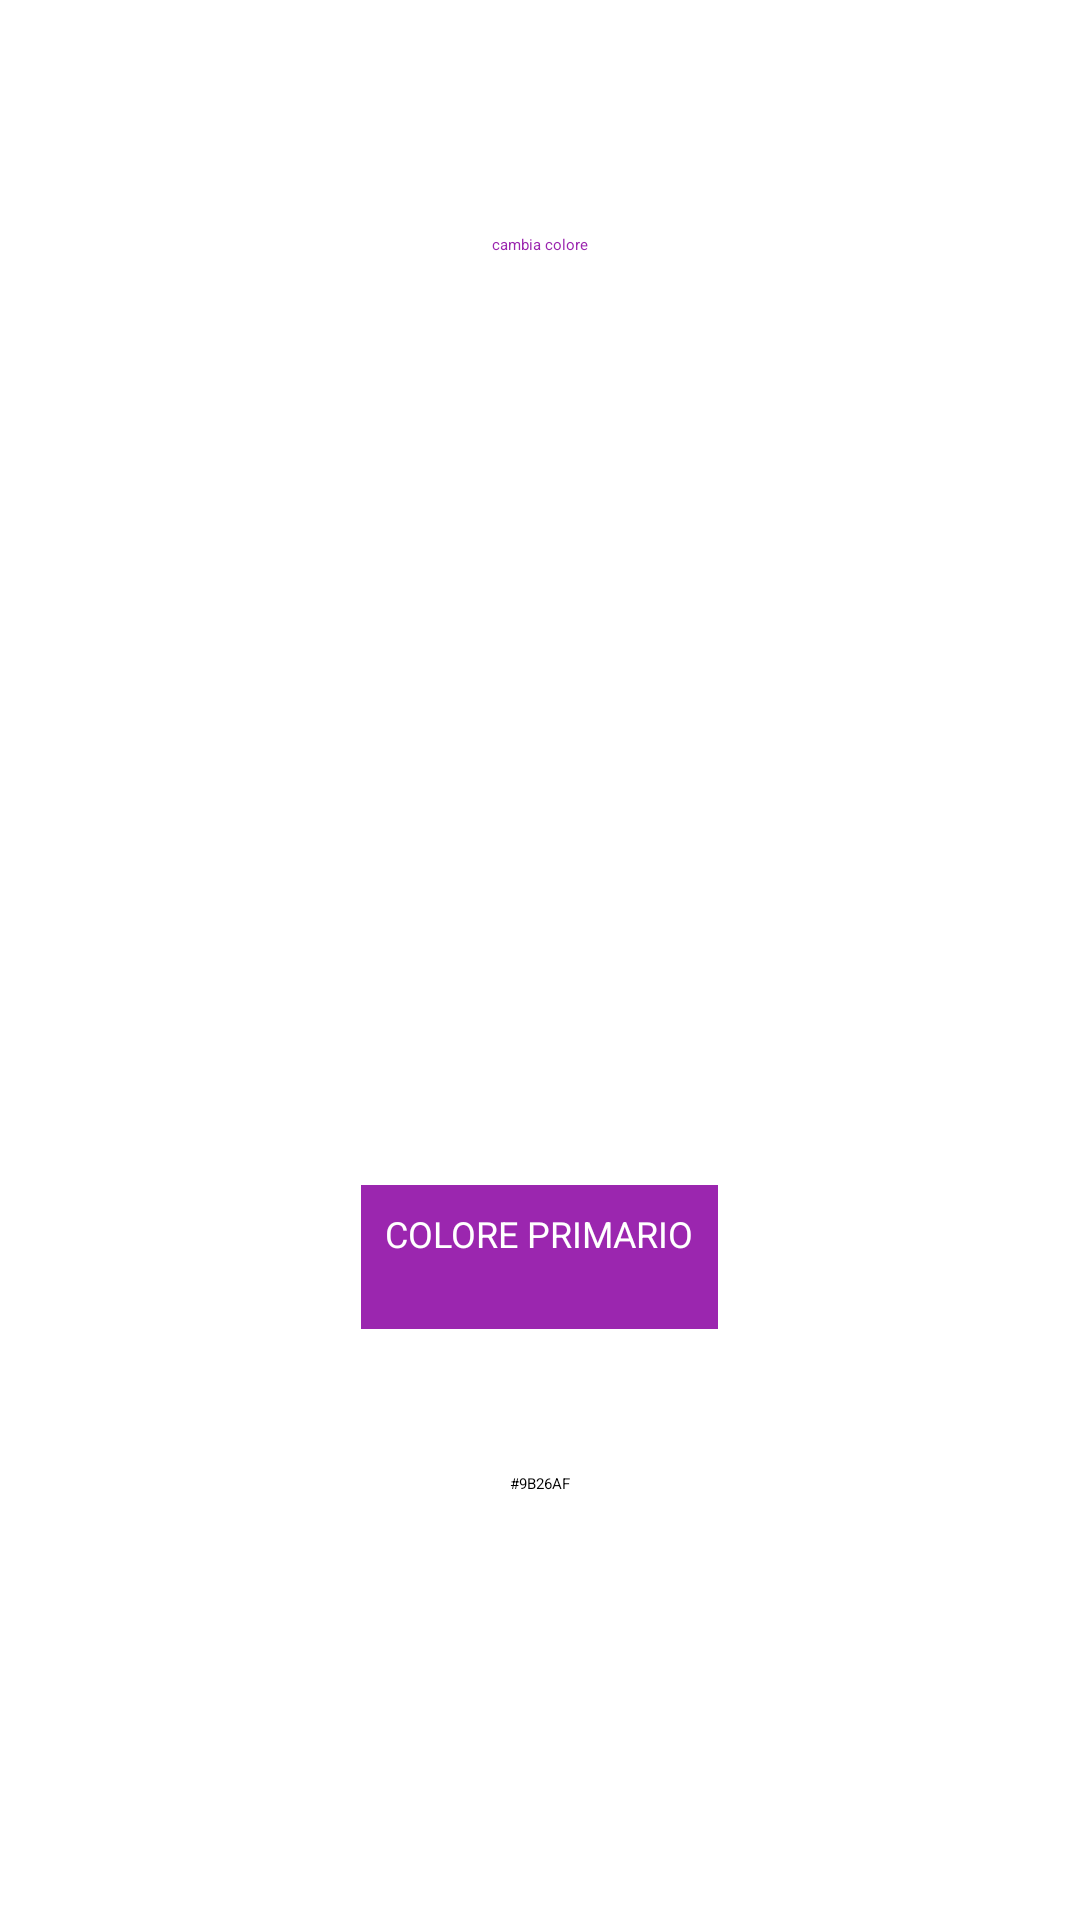

Write the Android layout XML for this screen, with the resource values it uses.
<!-- AndroidManifest.xml: application theme AppTheme.NoActionBar -->
<!-- res/layout/activity_colors.xml -->
<?xml version="1.0" encoding="utf-8"?>
<android.support.design.widget.CoordinatorLayout xmlns:android="http://schemas.android.com/apk/res/android"
    xmlns:tools="http://schemas.android.com/tools"
    android:layout_width="match_parent"
    android:layout_height="match_parent"
    android:fitsSystemWindows="true"
    tools:context="com.example.diego.rottenappledesign.Colors">




    <RelativeLayout
        android:id="@+id/relativeColor"
        android:layout_width="fill_parent"
        android:layout_height="fill_parent"
        >

        
        <Button
            android:id="@+id/button_color"
            android:layout_width="wrap_content"
            android:layout_height="wrap_content"
            android:elevation="6dp"
            style="@style/Widget.AppCompat.Button.Borderless.Colored"
            android:text="cambia colore"
            android:textColor="@color/colorPrimary"
            android:layout_alignParentTop="true"
            android:layout_centerHorizontal="true"
            android:layout_marginTop="78dp" />


        
        <Button
            android:id="@+id/button_color2"
            android:layout_width="wrap_content"
            android:layout_height="wrap_content"
            android:height="48dp"
            android:clipToPadding="true"
            android:elevation="2dp"
            android:fontFamily="sans-serif"
            android:textSize="12sp"
            android:textColor="#FFFFFF"
            android:background="@color/colorPrimary"
            android:padding="8dp"
            android:text="COLORE PRIMARIO"
            android:layout_marginBottom="48dp"
            android:layout_above="@+id/colorText2"
            android:layout_centerHorizontal="true"
            android:transitionName="@string/FAB_transition"
            />



        
        <TextView
            android:layout_width= "wrap_content"
            android:layout_height="wrap_content"
            android:id="@+id/colorText2"
            android:layout_marginBottom="142dp"
            android:text="#9B26AF"
            android:layout_alignParentBottom="true"
            android:layout_centerHorizontal="true" />


    </RelativeLayout>





</android.support.design.widget.CoordinatorLayout>
<!-- resources referenced by this layout -->
<resources>
  <color name="colorPrimary">#9B26AF</color>
  <string name="FAB_transition">FAB</string>
</resources>
